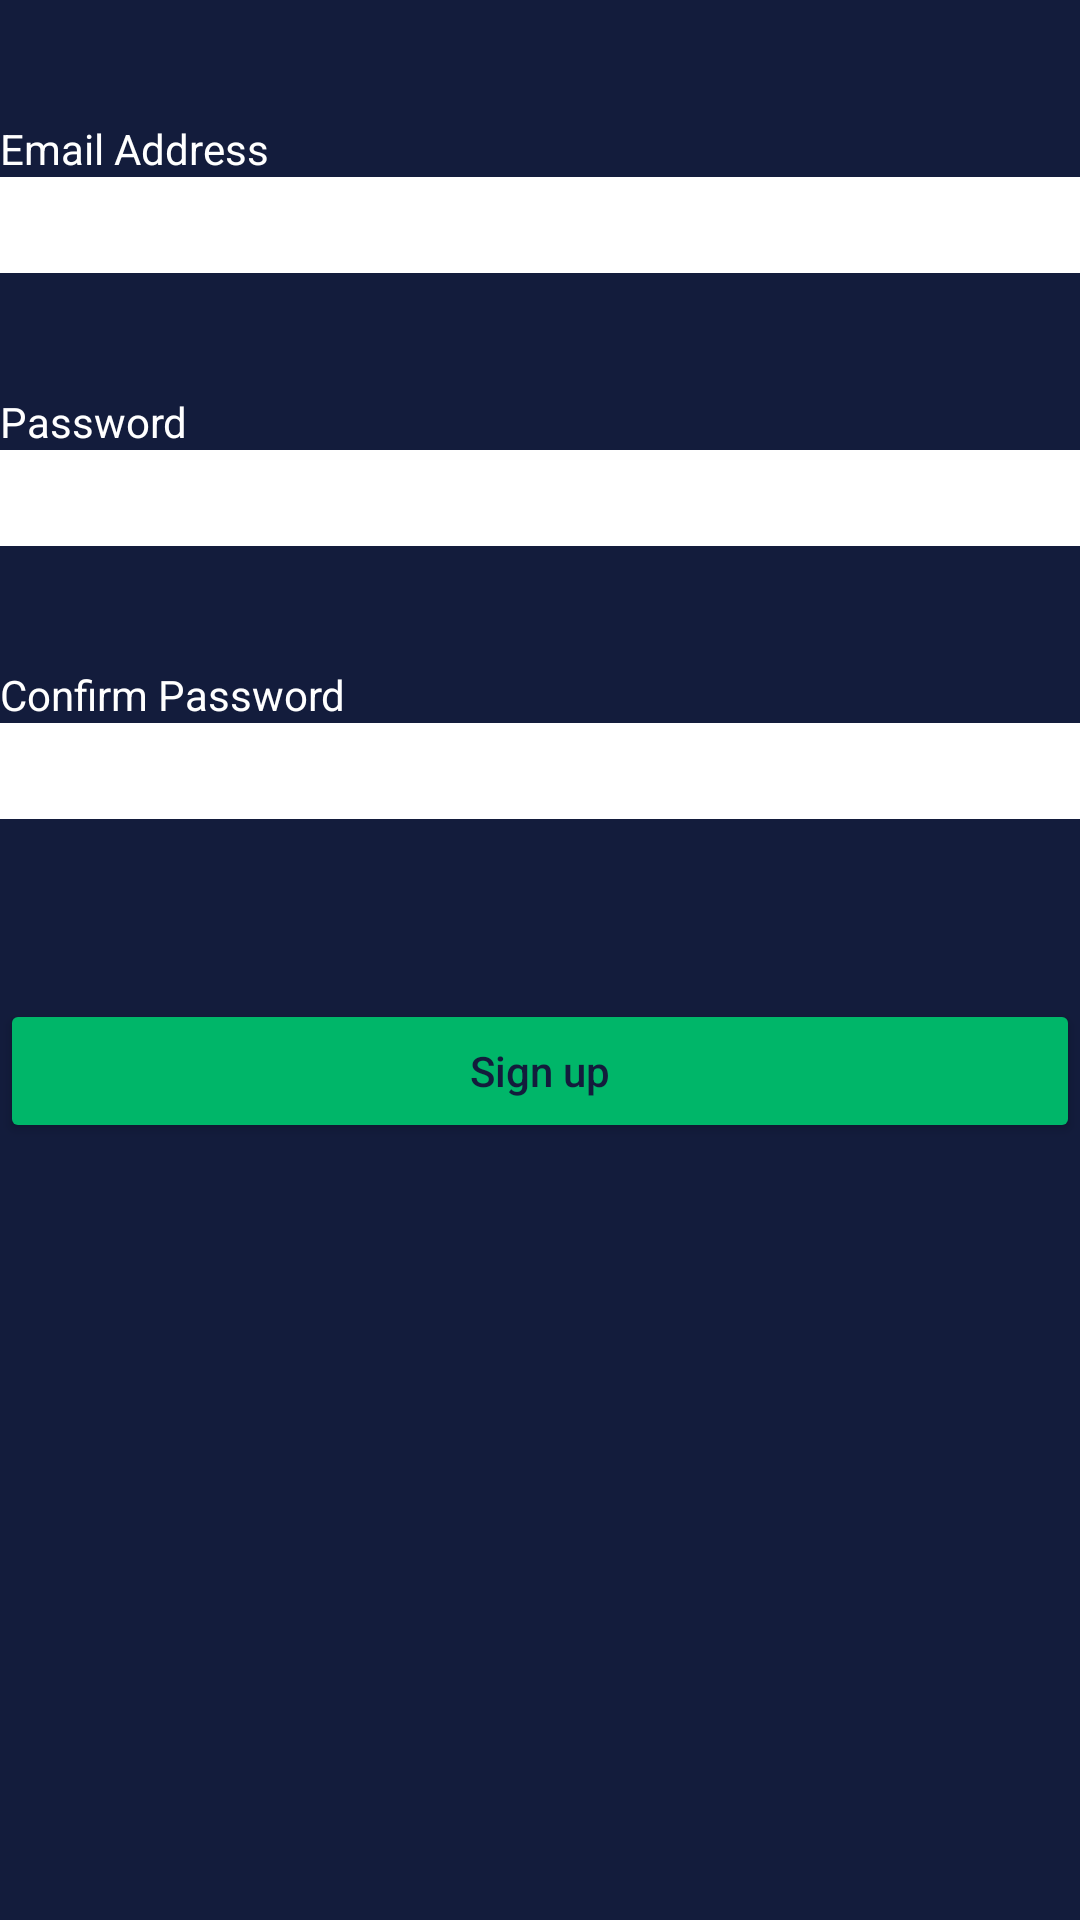

Write the Android layout XML for this screen, with the resource values it uses.
<!-- AndroidManifest.xml: application theme AppTheme -->
<!-- res/layout/fragment_sign_up.xml -->
<?xml version="1.0" encoding="utf-8"?>
<LinearLayout xmlns:android="http://schemas.android.com/apk/res/android"
    xmlns:tools="http://schemas.android.com/tools"
    android:layout_width="match_parent"
    android:layout_height="wrap_content"
    android:orientation="vertical"
    android:background="@color/colorPrimary"
    tools:context=".ui.auth.SignUpFragment">


    <TextView
        android:layout_width="wrap_content"
        android:layout_height="wrap_content"
        android:textColor="@android:color/white"
        android:text="Email Address"
        android:layout_marginTop="40dp"/>

    <EditText
        android:id="@+id/email"
        android:layout_width="match_parent"
        android:layout_height="32dp"
        android:background="@android:color/white"/>

    <TextView
        android:layout_width="wrap_content"
        android:layout_height="wrap_content"
        android:textColor="@android:color/white"
        android:text="Password"
        android:layout_marginTop="40dp"/>


    <EditText
        android:id="@+id/password"
        android:layout_width="match_parent"
        android:layout_height="32dp"
        android:background="@android:color/white"/>


    <TextView
        android:layout_width="wrap_content"
        android:layout_height="wrap_content"
        android:textColor="@android:color/white"
        android:text="Confirm Password"
        android:layout_marginTop="40dp"/>

    <EditText
        android:id="@+id/confirm_password"
        android:layout_width="match_parent"
        android:layout_height="32dp"
        android:background="@android:color/white"
        android:layout_marginBottom="60dp"/>


    <Button
        android:id="@+id/signup_button"
        android:layout_width="match_parent"
        android:layout_height="wrap_content"
        android:text="Sign up"
        android:textAllCaps="false"
        android:textColor="@color/colorPrimary"
        android:layout_gravity="center_horizontal"
        android:backgroundTint="@color/colorAccent"/>

</LinearLayout>
<!-- resources referenced by this layout -->
<resources>
  <color name="colorAccent">#00B669</color>
  <color name="colorPrimary">#131C3C</color>
  <style name="AppTheme" parent="Theme.AppCompat.Light.DarkActionBar">
          
          <item name="colorPrimary">@color/colorPrimary</item>
          <item name="colorPrimaryDark">@color/colorPrimaryDark</item>
          <item name="colorAccent">@color/colorAccent</item>
          <item name="android:windowFullscreen">true</item>
  
      </style>
  <color name="colorPrimaryDark">#131C3C</color>
</resources>
